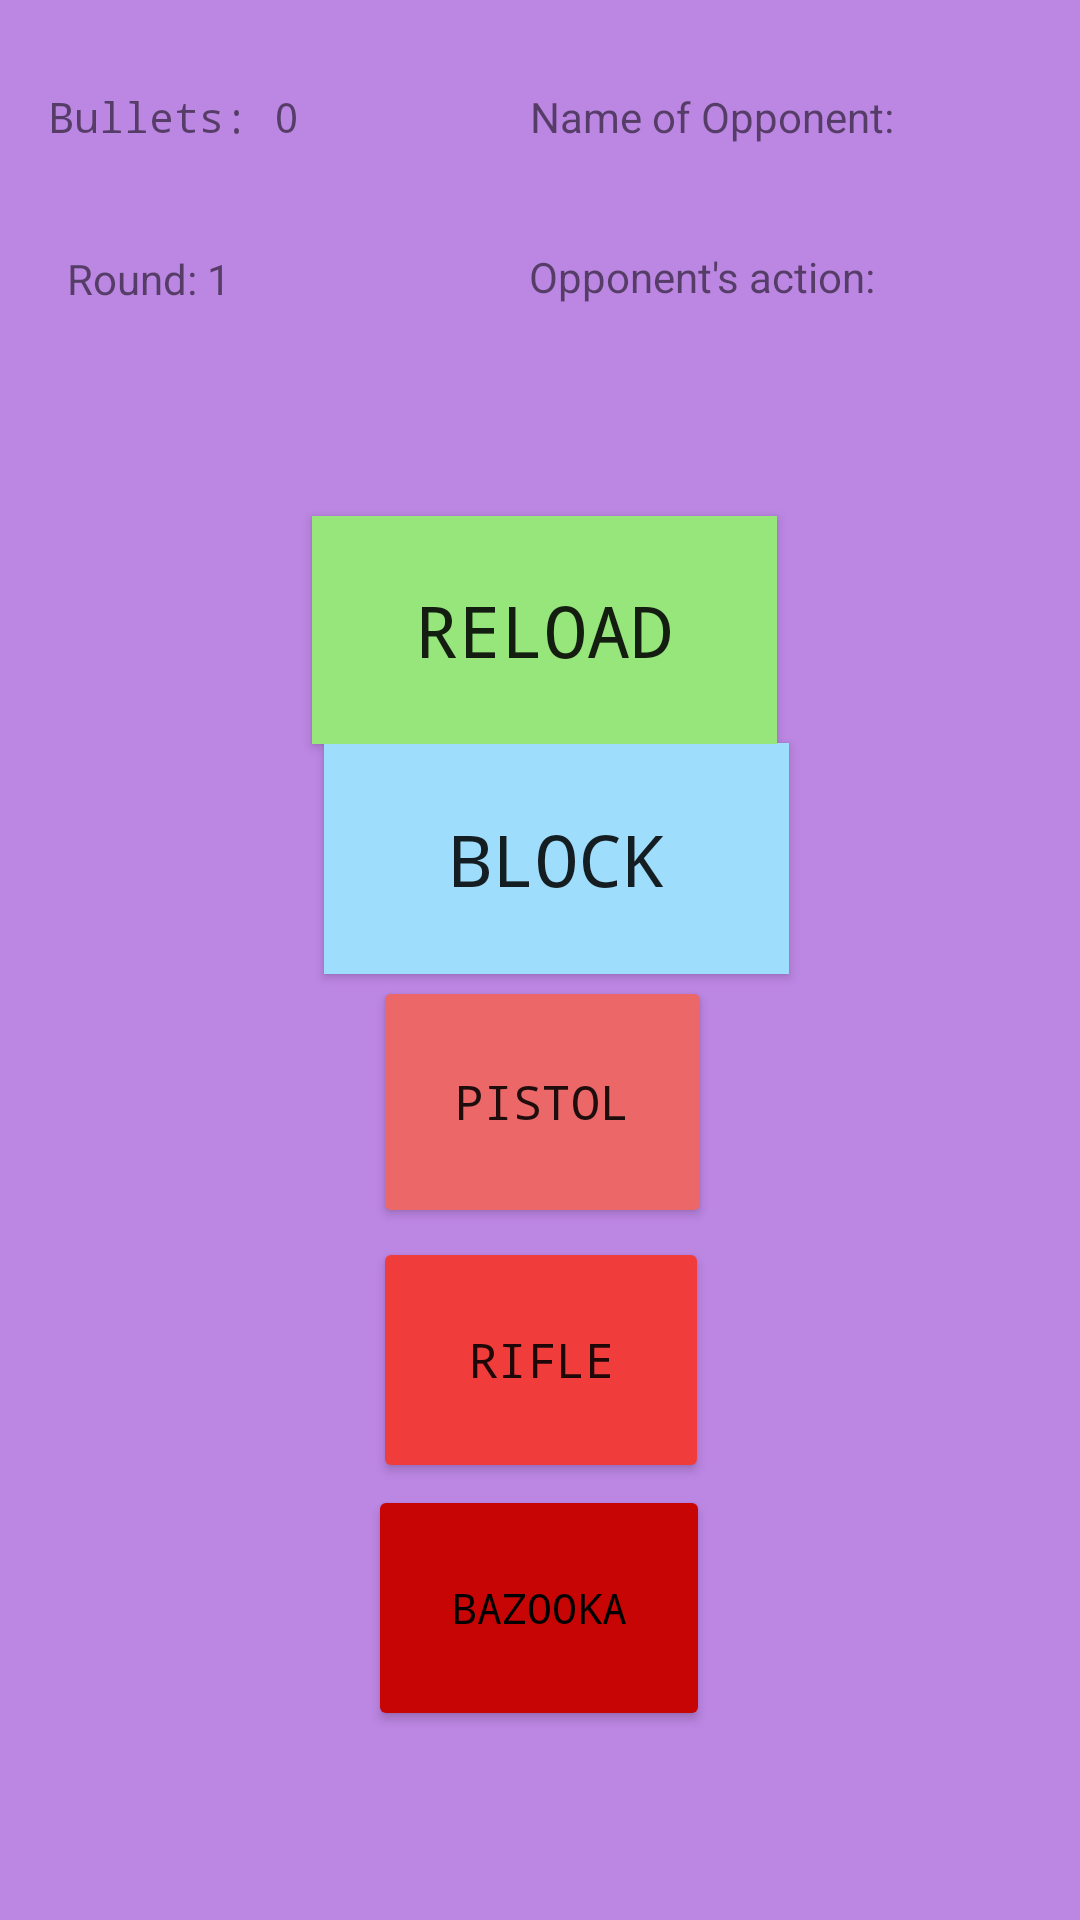

Produce the Android XML layout that renders to this screen, including the resource entries it uses.
<!-- AndroidManifest.xml: application theme Theme.MyGame -->
<!-- res/layout/fragment_game.xml -->
<?xml version="1.0" encoding="utf-8"?>
<androidx.constraintlayout.widget.ConstraintLayout xmlns:android="http://schemas.android.com/apk/res/android"
    xmlns:app="http://schemas.android.com/apk/res-auto"
    xmlns:tools="http://schemas.android.com/tools"
    android:id="@+id/frameLayout4"
    android:layout_width="match_parent"
    android:layout_height="match_parent"
    android:background="#BC86E3"
    android:backgroundTint="#BC86E3"
    tools:context=".GameFragment">


    <TextView
        android:id="@+id/nofGuns"
        android:layout_width="wrap_content"
        android:layout_height="wrap_content"
        android:fontFamily="monospace"
        android:text="Bullets: 0"
        app:layout_constraintBottom_toBottomOf="parent"
        app:layout_constraintEnd_toEndOf="parent"
        app:layout_constraintHorizontal_bias="0.059"
        app:layout_constraintStart_toStartOf="parent"
        app:layout_constraintTop_toTopOf="parent"
        app:layout_constraintVertical_bias="0.047" />

    <androidx.appcompat.widget.AppCompatButton
        android:id="@+id/riffleButton"
        android:layout_width="112dp"
        android:layout_height="82dp"
        android:backgroundTint="#F13C3C"
        android:fontFamily="monospace"
        android:onClick="rifle"
        android:text="RIFLE"
        android:textSize="16sp"
        app:layout_constraintBottom_toBottomOf="parent"
        app:layout_constraintEnd_toEndOf="parent"
        app:layout_constraintHorizontal_bias="0.501"
        app:layout_constraintStart_toStartOf="parent"
        app:layout_constraintTop_toTopOf="parent"
        app:layout_constraintVertical_bias="0.739" />

    <Button
        android:id="@+id/bazookaButton"
        android:layout_width="114dp"
        android:layout_height="82dp"
        android:backgroundTint="#C80505"
        android:fontFamily="monospace"
        android:onClick="bazooka"
        android:text="BAZOOKA"
        android:textColor="@color/black"
        app:layout_constraintBottom_toBottomOf="parent"
        app:layout_constraintEnd_toEndOf="parent"
        app:layout_constraintHorizontal_bias="0.498"
        app:layout_constraintStart_toStartOf="parent"
        app:layout_constraintTop_toTopOf="parent"
        app:layout_constraintVertical_bias="0.887" />

    <androidx.appcompat.widget.AppCompatButton
        android:id="@+id/shootButton"
        android:layout_width="113dp"
        android:layout_height="84dp"
        android:backgroundTint="#EC6868"
        android:fontFamily="monospace"
        android:onClick="shoot"
        android:text="PISTOL"
        android:textSize="16sp"
        app:layout_constraintBottom_toBottomOf="parent"
        app:layout_constraintEnd_toEndOf="parent"
        app:layout_constraintHorizontal_bias="0.503"
        app:layout_constraintStart_toStartOf="parent"
        app:layout_constraintTop_toTopOf="parent"
        app:layout_constraintVertical_bias="0.585" />

    <androidx.appcompat.widget.AppCompatButton
        android:id="@+id/blockButton"
        android:layout_width="155dp"
        android:layout_height="77dp"
        android:layout_marginStart="152dp"
        android:layout_marginEnd="165dp"
        android:background="@android:color/background_light"
        android:backgroundTint="#9EDDFB"
        android:fontFamily="monospace"
        android:onClick="block"
        android:text="BLOCK"
        android:textAlignment="center"
        android:textSize="24sp"
        app:layout_constraintBottom_toBottomOf="parent"
        app:layout_constraintEnd_toEndOf="parent"
        app:layout_constraintHorizontal_bias="0.393"
        app:layout_constraintStart_toStartOf="parent"
        app:layout_constraintTop_toTopOf="parent"
        app:layout_constraintVertical_bias="0.44" />

    <androidx.appcompat.widget.AppCompatButton
        android:id="@+id/reloadButton"
        android:layout_width="155dp"
        android:layout_height="76dp"
        android:layout_marginStart="157dp"
        android:layout_marginEnd="160dp"
        android:background="@android:color/holo_green_light"
        android:backgroundTint="#97E67B"
        android:fontFamily="monospace"
        android:onClick="reload"
        android:text="RELOAD"
        android:textAlignment="center"
        android:textSize="24sp"
        app:layout_constraintBottom_toBottomOf="parent"
        app:layout_constraintEnd_toEndOf="parent"
        app:layout_constraintHorizontal_bias="0.475"
        app:layout_constraintStart_toStartOf="parent"
        app:layout_constraintTop_toTopOf="parent"
        app:layout_constraintVertical_bias="0.305" />

    <TextView
        android:id="@+id/nameOfOpponent"
        android:layout_width="wrap_content"
        android:layout_height="wrap_content"
        android:text="Name of Opponent:"
        app:layout_constraintBottom_toBottomOf="parent"
        app:layout_constraintEnd_toEndOf="parent"
        app:layout_constraintHorizontal_bias="0.74"
        app:layout_constraintStart_toStartOf="parent"
        app:layout_constraintTop_toTopOf="parent"
        app:layout_constraintVertical_bias="0.047" />

    <TextView
        android:id="@+id/round"
        android:layout_width="wrap_content"
        android:layout_height="wrap_content"
        android:text="Round: 1"
        app:layout_constraintBottom_toBottomOf="parent"
        app:layout_constraintEnd_toEndOf="parent"
        app:layout_constraintHorizontal_bias="0.073"
        app:layout_constraintStart_toStartOf="parent"
        app:layout_constraintTop_toTopOf="parent"
        app:layout_constraintVertical_bias="0.134" />

    <TextView
        android:id="@+id/opponentAction"
        android:layout_width="wrap_content"
        android:layout_height="wrap_content"
        android:text="Opponent's action:"
        app:layout_constraintBottom_toBottomOf="parent"
        app:layout_constraintEnd_toEndOf="parent"
        app:layout_constraintHorizontal_bias="0.722"
        app:layout_constraintStart_toStartOf="parent"
        app:layout_constraintTop_toTopOf="parent"
        app:layout_constraintVertical_bias="0.133" />

</androidx.constraintlayout.widget.ConstraintLayout>
<!-- resources referenced by this layout -->
<resources>
  <style name="Theme.MyGame" parent="Theme.MaterialComponents.DayNight.DarkActionBar">
          
          <item name="colorPrimary">@color/purple_500</item>
          <item name="colorPrimaryVariant">@color/purple_700</item>
          <item name="colorOnPrimary">@color/white</item>
          
          <item name="colorSecondary">@color/teal_200</item>
          <item name="colorSecondaryVariant">@color/teal_700</item>
          <item name="colorOnSecondary">@color/black</item>
          
          <item name="android:statusBarColor">?attr/colorPrimaryVariant</item>
          
      </style>
  <!-- not gathered from this repository: default colours our renderer supplied (Android Studio template values) -->
  <color name="purple_500">#FF6200EE</color>
  <color name="purple_700">#FF3700B3</color>
  <color name="teal_200">#FF03DAC5</color>
  <color name="teal_700">#FF018786</color>
  <color name="black">#FF000000</color>
  <color name="white">#FFFFFFFF</color>
</resources>
